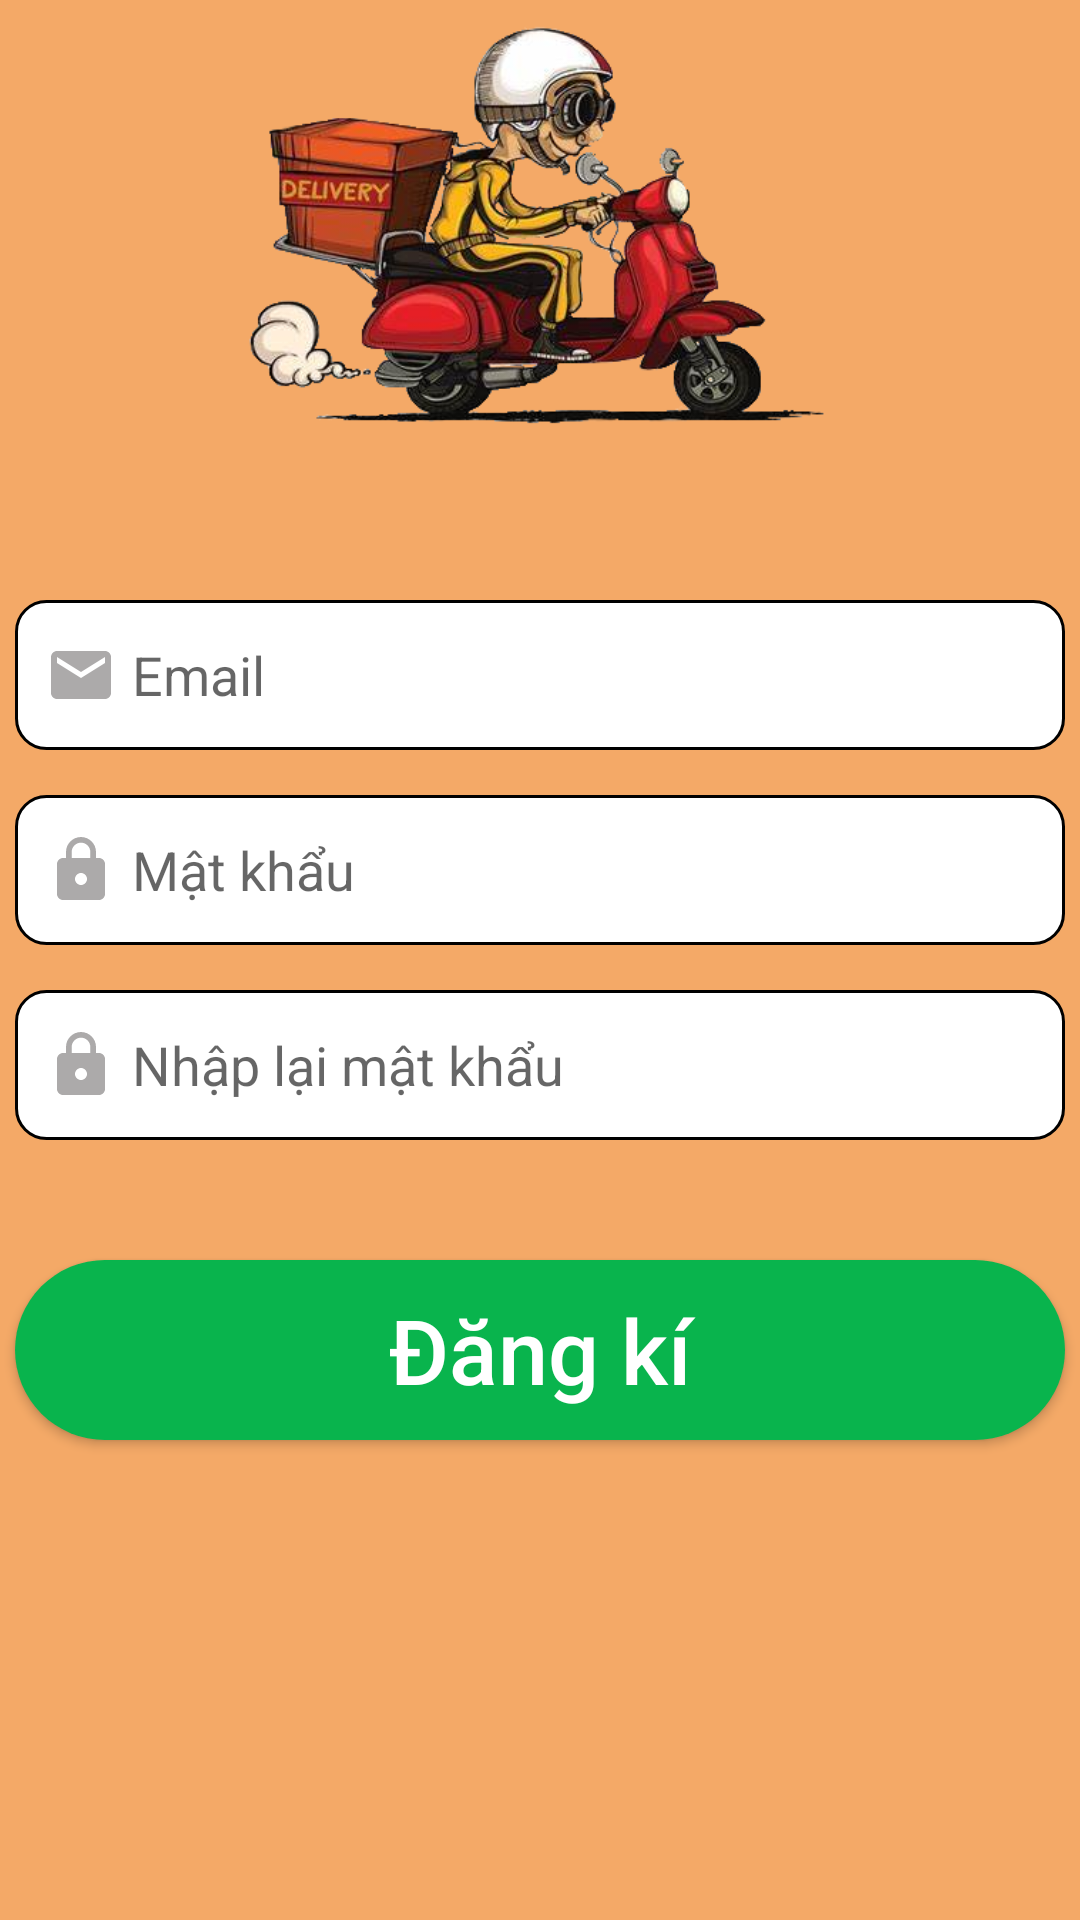

Produce the Android XML layout that renders to this screen, including the resource entries it uses.
<!-- AndroidManifest.xml: application theme Theme.OrderFood -->
<!-- res/layout/activity_sign_up.xml -->
<?xml version="1.0" encoding="utf-8"?>
<layout xmlns:android="http://schemas.android.com/apk/res/android"
    xmlns:app="http://schemas.android.com/apk/res-auto">

    <androidx.constraintlayout.widget.ConstraintLayout
        android:layout_width="match_parent"
        android:layout_height="match_parent"

        android:background="#F4A967">
        <ImageView
            android:id="@+id/imgView"
            android:layout_width="match_parent"
            android:layout_height="150dp"
            app:layout_constraintTop_toTopOf="parent"
            app:layout_constraintRight_toRightOf="parent"
            app:layout_constraintLeft_toLeftOf="parent"
            android:src="@drawable/logo"/>

        <EditText
            android:id="@+id/edEmail"
            android:layout_width="350dp"
            android:layout_height="50dp"
            android:layout_marginTop="200dp"
            android:background="@drawable/custom_edit_text_login"
            android:drawableLeft="@drawable/ic_baseline_email_24"
            android:drawablePadding="5dp"
            android:gravity="center|left"
            android:hint="@string/email"
            android:inputType="text"
            android:maxLines="1"
            android:padding="10dp"
            app:layout_constraintEnd_toEndOf="parent"
            app:layout_constraintStart_toStartOf="parent"
            app:layout_constraintTop_toTopOf="parent" />

        <EditText
            android:id="@+id/edPassWord"
            android:layout_width="350dp"
            android:layout_height="50dp"
            android:layout_marginTop="15dp"
            android:background="@drawable/custom_edit_text_login"
            android:drawableLeft="@drawable/ic_baseline_https_24"
            android:drawablePadding="5dp"
            android:gravity="center|left"
            android:hint="@string/text_pass_word"
            android:inputType="numberPassword"
            android:maxLines="1"
            android:padding="10dp"
            app:layout_constraintEnd_toEndOf="parent"
            app:layout_constraintStart_toStartOf="parent"
            app:layout_constraintTop_toBottomOf="@id/edEmail" />

        <EditText
            android:id="@+id/edConfirmPassWord"
            android:layout_width="350dp"
            android:layout_height="50dp"
            android:layout_marginTop="15dp"
            android:background="@drawable/custom_edit_text_login"
            android:drawableLeft="@drawable/ic_baseline_https_24"
            android:drawablePadding="5dp"
            android:gravity="center|left"
            android:hint="@string/text_confirm"
            android:inputType="numberPassword"
            android:maxLines="1"
            android:padding="10dp"
            app:layout_constraintEnd_toEndOf="parent"
            app:layout_constraintStart_toStartOf="parent"
            app:layout_constraintTop_toBottomOf="@id/edPassWord" />


        <Button
            android:id="@+id/btnSignUp"
            android:layout_width="350dp"
            android:layout_height="60dp"
            android:layout_marginTop="40dp"
            android:background="@drawable/custom_button_login"
            android:text="@string/button_sign_up"
            android:textSize="30dp"
            android:textAllCaps="false"
            android:textColor="@color/white"
            app:layout_constraintEnd_toEndOf="@id/edEmail"
            app:layout_constraintStart_toStartOf="@id/edPassWord"
            app:layout_constraintTop_toBottomOf="@id/edConfirmPassWord" />

    </androidx.constraintlayout.widget.ConstraintLayout>

</layout>
<!-- resources referenced by this layout -->
<resources>
  <!-- drawable custom_button_login (drawable) -->
  <?xml version="1.0" encoding="utf-8"?>
  <shape xmlns:android="http://schemas.android.com/apk/res/android">
      <solid  android:color="#09B44D"/>
      <corners android:radius="35dp"  />
  
  </shape>
  <!-- drawable custom_edit_text_login (drawable) -->
  <?xml version="1.0" encoding="utf-8"?>
  <shape xmlns:android="http://schemas.android.com/apk/res/android">
      <solid android:color="@color/white"/>
      <corners android:radius="10dp"/>
      <stroke android:color="@color/black" android:width="1dp"/>
  </shape>
  <!-- drawable ic_baseline_email_24 (drawable) -->
  <vector android:height="24dp" android:tint="#ACAAAA"
      android:viewportHeight="24" android:viewportWidth="24"
      android:width="24dp" xmlns:android="http://schemas.android.com/apk/res/android">
      <path android:fillColor="@android:color/white" android:pathData="M20,4L4,4c-1.1,0 -1.99,0.9 -1.99,2L2,18c0,1.1 0.9,2 2,2h16c1.1,0 2,-0.9 2,-2L22,6c0,-1.1 -0.9,-2 -2,-2zM20,8l-8,5 -8,-5L4,6l8,5 8,-5v2z"/>
  </vector>
  <!-- drawable ic_baseline_https_24 (drawable) -->
  <vector android:height="24dp" android:tint="#ACAAAA"
      android:viewportHeight="24" android:viewportWidth="24"
      android:width="24dp" xmlns:android="http://schemas.android.com/apk/res/android">
      <path android:fillColor="@android:color/white" android:pathData="M18,8h-1L17,6c0,-2.76 -2.24,-5 -5,-5S7,3.24 7,6v2L6,8c-1.1,0 -2,0.9 -2,2v10c0,1.1 0.9,2 2,2h12c1.1,0 2,-0.9 2,-2L20,10c0,-1.1 -0.9,-2 -2,-2zM12,17c-1.1,0 -2,-0.9 -2,-2s0.9,-2 2,-2 2,0.9 2,2 -0.9,2 -2,2zM15.1,8L8.9,8L8.9,6c0,-1.71 1.39,-3.1 3.1,-3.1 1.71,0 3.1,1.39 3.1,3.1v2z"/>
  </vector>
  <!-- drawable logo: png bitmap (drawable, 145420 bytes) -->
  <string name="button_sign_up">Đăng kí</string>
  <string name="email">Email </string>
  <string name="text_confirm">Nhập lại mật khẩu</string>
  <string name="text_pass_word">Mật khẩu</string>
  <style name="Theme.OrderFood" parent="Theme.AppCompat.DayNight.NoActionBar">
          
          <item name="colorPrimary">@color/purple_500</item>
          <item name="colorPrimaryVariant">@color/purple_700</item>
          <item name="colorOnPrimary">@color/white</item>
          
          <item name="colorSecondary">@color/teal_200</item>
          <item name="colorSecondaryVariant">@color/teal_700</item>
          <item name="colorOnSecondary">@color/black</item>
          
          <item name="android:statusBarColor" tools:targetApi="l">?attr/colorPrimaryVariant</item>
          
      </style>
  <!-- not gathered from this repository: default colours our renderer supplied (Android Studio template values) -->
  <color name="purple_500">#FF6200EE</color>
  <color name="purple_700">#FF3700B3</color>
  <color name="teal_200">#FF03DAC5</color>
  <color name="teal_700">#FF018786</color>
  <color name="black">#FF000000</color>
  <color name="white">#FFFFFFFF</color>
</resources>
